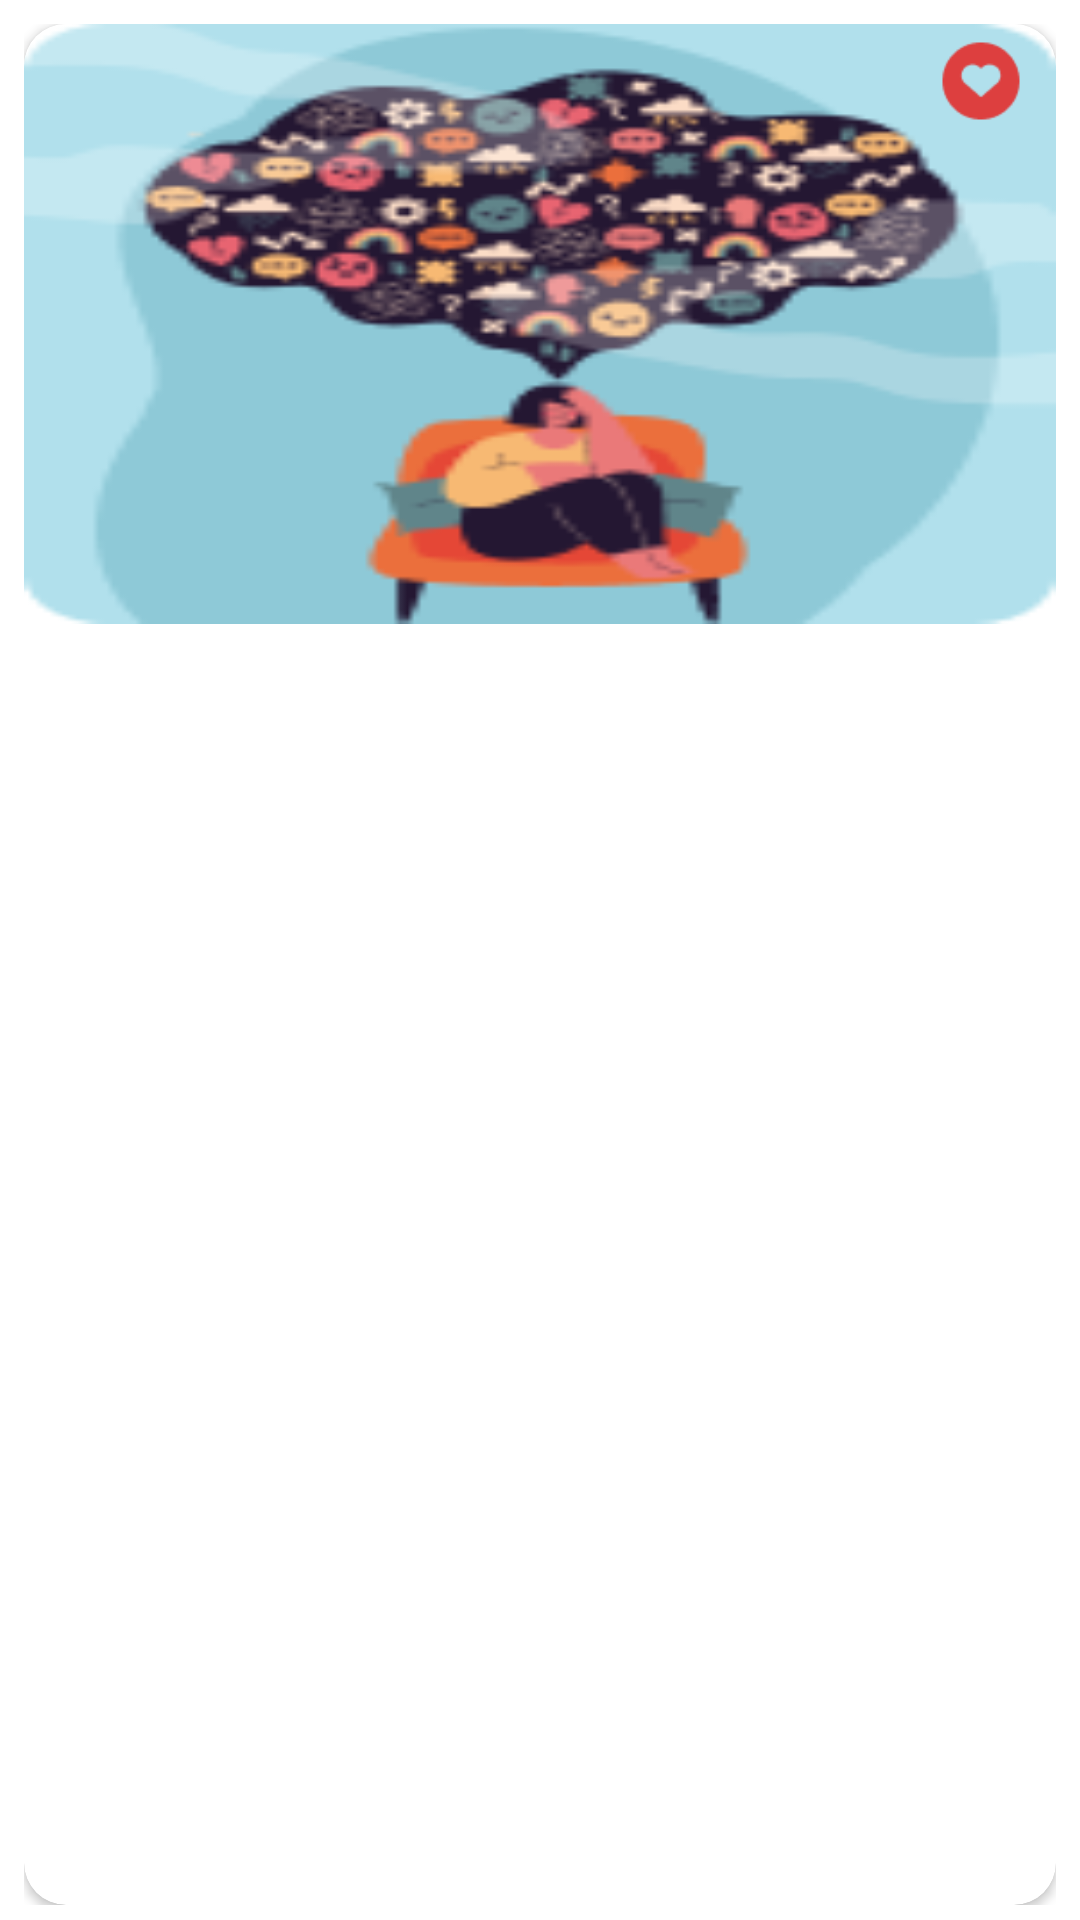

Reconstruct the res/layout file that produces this screen, plus the resources it refers to.
<!-- AndroidManifest.xml: application theme Theme.EMO -->
<!-- res/layout/grid_item_layout.xml -->
<?xml version="1.0" encoding="utf-8"?>
<LinearLayout android:layout_width="match_parent"
    android:layout_height="wrap_content"
    xmlns:app="http://schemas.android.com/apk/res-auto"
    android:paddingLeft="8dp"
    android:paddingRight="8dp"
    android:layout_margin="8dp"
    android:layout_marginBottom="8dp"
    android:paddingTop="8dp"
    android:paddingBottom="5dp"
    android:orientation="vertical"

    xmlns:android="http://schemas.android.com/apk/res/android">

    <androidx.cardview.widget.CardView
        android:layout_width="match_parent"
        app:cardCornerRadius="14dp"
        android:layout_height="match_parent">

        <FrameLayout
            android:layout_width="match_parent"
            android:background="@color/white"
            android:scaleType="fitCenter"
            android:layout_height="200dp">

            <ImageView
                android:layout_width="match_parent"
                android:src="@drawable/activityone"

                android:scaleType="fitXY"
                android:id="@+id/item_image"
                android:layout_height="match_parent"/>
            <ImageView
                android:layout_width="50dp"
                android:id="@+id/icon"
                android:layout_marginTop="5dp"
                android:layout_gravity="top|end"
                android:src="@drawable/heartred"
                android:layout_height="28dp"/>



        </FrameLayout>

    </androidx.cardview.widget.CardView>

    <TextView
        android:layout_width="wrap_content"
        android:id="@+id/item_text1"
        android:layout_marginTop="8dp"
        android:text="Title"
        android:textSize="15sp"
        android:maxLines="1"
        android:layout_height="wrap_content"/>
    <TextView
        android:layout_width="wrap_content"
        android:id="@+id/item_text2"
        android:text="Content"
        android:layout_marginTop="5dp"
        android:textSize="11sp"
        android:maxLines="2"
        android:layout_height="wrap_content"/>


</LinearLayout>
<!-- resources referenced by this layout -->
<resources>
  <color name="white">#FFFFFFFF</color>
  <!-- drawable activityone: png bitmap (drawable, 18115 bytes) -->
  <!-- drawable heartred: png bitmap (drawable, 1070 bytes) -->
  <style name="Theme.EMO" parent="Theme.MaterialComponents.DayNight.DarkActionBar">
          
          <item name="colorPrimary">@color/purple_500</item>
          <item name="colorPrimaryVariant">@color/purple_700</item>
          <item name="colorOnPrimary">@color/white</item>
          
          <item name="colorSecondary">@color/teal_200</item>
          <item name="colorSecondaryVariant">@color/teal_700</item>
          <item name="colorOnSecondary">@color/black</item>
          
          <item name="android:statusBarColor" tools:targetApi="l">?attr/colorPrimaryVariant</item>
          
  
  
          <item name="windowActionBar">false</item>
          <item name="windowNoTitle">true</item>
      </style>
  <color name="purple_500">#FF6200EE</color>
     //
  <color name="purple_700">#D3D3D3</color>
  <color name="teal_200">#FF03DAC5</color>
  <color name="teal_700">#FF018786</color>
  <color name="black">#FF000000</color>
</resources>
